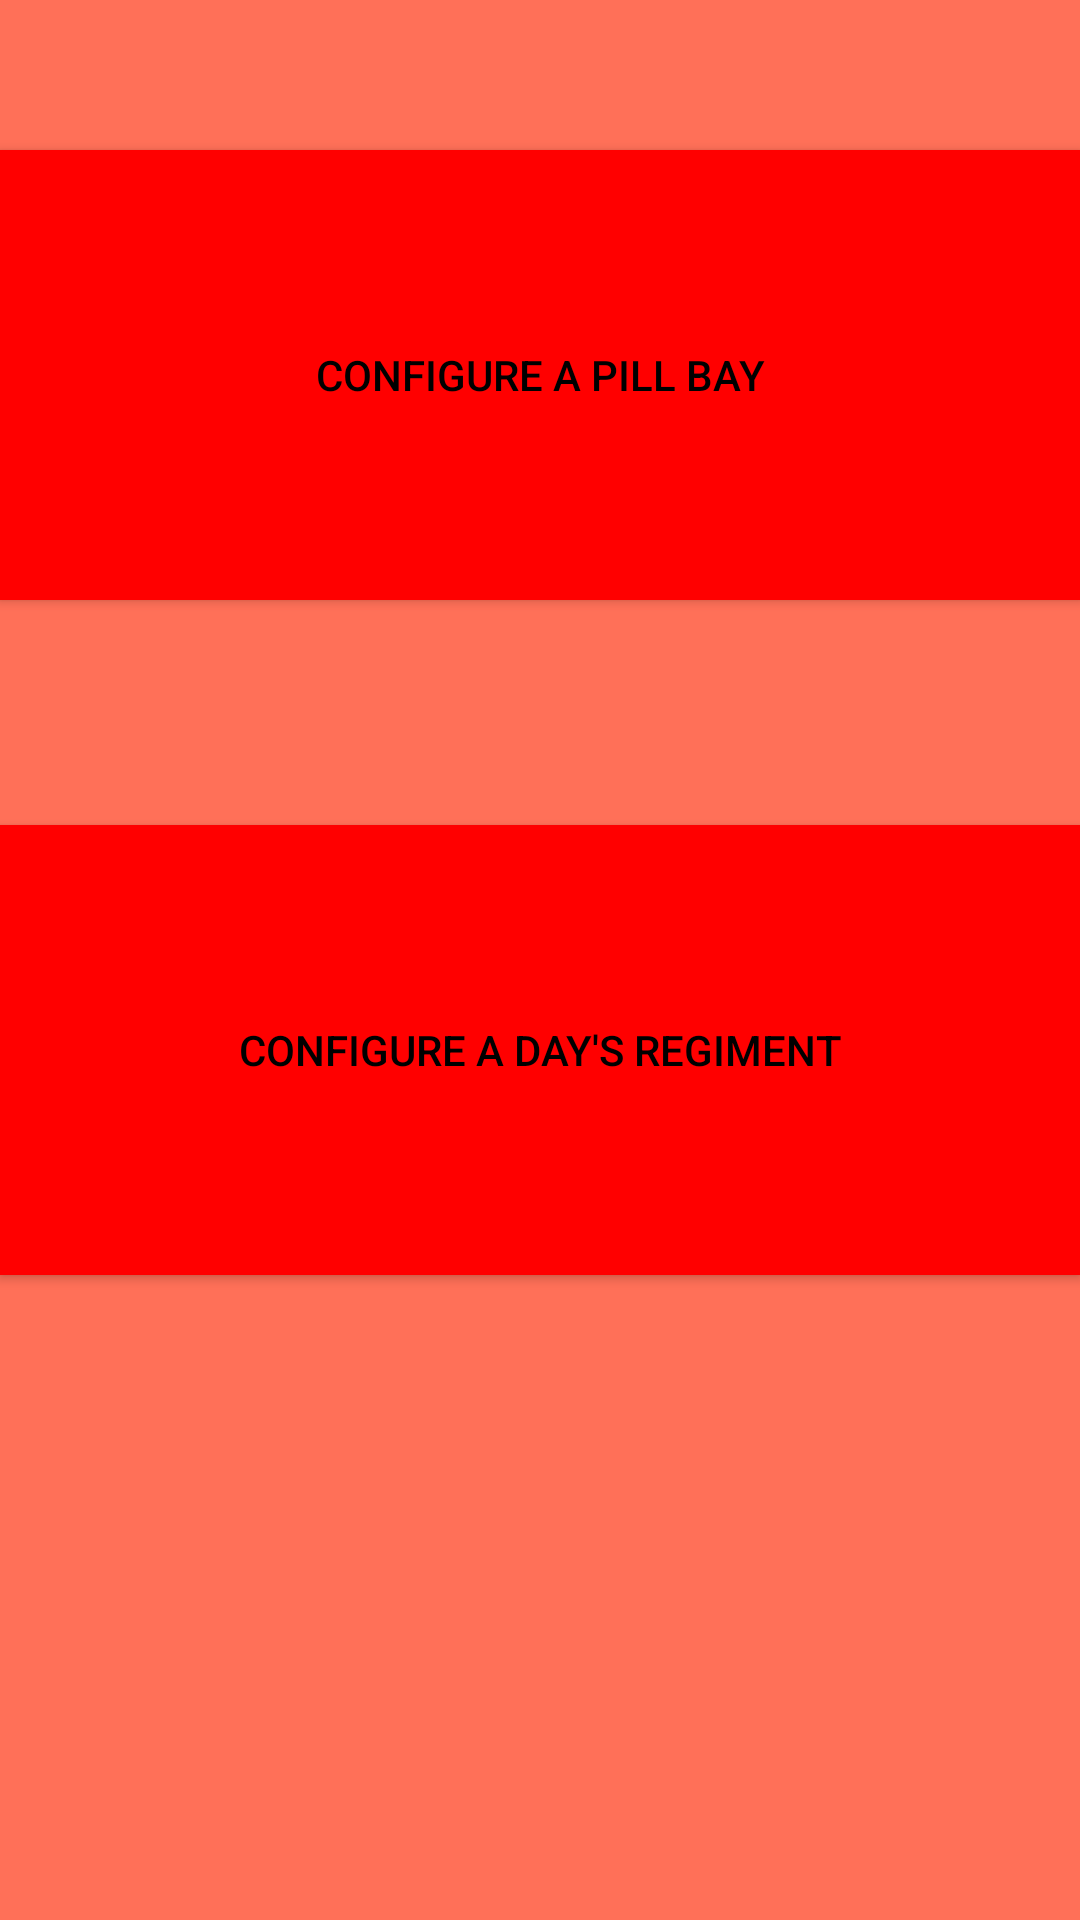

Layout XML and referenced resources for this Android screen:
<!-- AndroidManifest.xml: application theme AppTheme -->
<!-- res/layout/activity_customize.xml -->
<?xml version="1.0" encoding="utf-8"?>
<android.widget.LinearLayout xmlns:android="http://schemas.android.com/apk/res/android"
    xmlns:app="http://schemas.android.com/apk/res-auto"
    xmlns:tools="http://schemas.android.com/tools"
    android:layout_width="match_parent"
    android:layout_height="match_parent"
    android:background="@color/colorPrimaryDark"
    android:orientation="vertical"
    tools:context="com.example.nils.pilldispenser.Activities.MainActivity">

    <Button
        android:id="@+id/dispenseday"
        android:layout_width="match_parent"
        android:layout_height="150dp"
        android:layout_alignParentEnd="true"
        android:layout_alignParentStart="true"
        android:layout_alignParentTop="true"
        android:layout_marginBottom="25dp"
        android:layout_marginTop="50dp"
        android:background="@color/buttoncolor"
        android:onClick="configPillBayButton"
        android:text="Configure a Pill Bay"
        android:textColor="@color/colorAccent" />

    <Button
        android:id="@+id/dispenseindiv"
        android:layout_width="match_parent"
        android:layout_height="150dp"
        android:layout_alignParentEnd="true"
        android:layout_alignParentStart="true"
        android:layout_below="@+id/dispenseday"
        android:layout_marginTop="50dp"
        android:background="@color/buttoncolor"
        android:onClick="configADayButton"
        android:text="Configure a Day's Regiment"
        android:textColor="@color/colorAccent" />

</android.widget.LinearLayout>
<!-- resources referenced by this layout -->
<resources>
  <color name="buttoncolor">#ff0000</color>
  <color name="colorAccent">#000000</color>
  <color name="colorPrimaryDark">#ff7058</color>
  <style name="AppTheme" parent="Theme.AppCompat.Light.DarkActionBar">
          
          <item name="colorPrimary">@color/colorPrimary</item>
          <item name="colorPrimaryDark">@color/colorPrimaryDark</item>
          <item name="colorAccent">@color/colorAccent</item>
          <item name="windowActionBar">false</item>
          <item name="windowNoTitle">true</item>
      </style>
  <color name="colorPrimary">#656565</color>
</resources>
